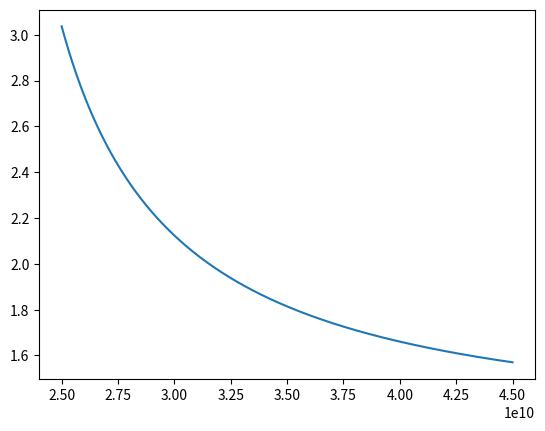

Generate this figure with matplotlib:
# 2024.4.2 当前使用python版本3.12.2
# 当前公式引用文献DOI:10.1007/s10762-007-9207-y
import numpy as np
from math import pi
from numpy import exp, sqrt
import matplotlib as mpl
import matplotlib.pyplot as plt


def kc(a, b, m, n):
    # 计算矩形波导截止波数的函数
    # a 长边长度
    # b 短边长度
    # m a边半波数
    # n b边半波数
    return sqrt((m * pi / a) ** 2 + (n * pi / b) ** 2)


def kp(frequency, epsilon_p, miu_p, k_cutoff):
    # 计算波导在第p层介质中传播电磁波时候的波数
    # frequency 当前频率
    # epsilon_p 第p层介质的相对介电常数
    # miu_p 第p层介质中的相对磁导率
    # k_cutoff 当前模式下波导的截止波数，可以使用kc函数对矩形波导进行截止波数的计算
    # omega 频率的角频率
    omega = 2 * pi * frequency
    c = 3 * 10**8
    return sqrt((omega**2 * epsilon_p * miu_p) / (c**2) - k_cutoff**2)


def transfer_matrix_p(
    frequency,
    kc,
    z_p,
    epsilon_p,
    miu_p,
    epsilon_p1,
    miu_p1,
):
    # 计算第p层介质中的传输矩阵
    # frequency 当前的计算的频率
    # kc 当前波导的截止波数
    # z_p 第p层介质的纵向长度
    # epsilon_p 第p层介质的相对介电常数
    # miu_p 第p层介质中的相对磁导率
    # epsilon_p1 第p+1层介质的相对介电常数
    # miu_p1 第p+1层介质中的相对磁导率
    # k_p 第p层介质中的传播波数
    # k_p1 第p+1层介质中的传播波数
    # rela_miu 第p层相对于第p+1层的相对磁导率，用来辅助M2矩阵的计算
    # rela_k 第p层相对于第p+1层的相对波数，用来辅助M2矩阵的计算
    # M1 第p层传输矩阵的最左边的矩阵，后面的M2、M3依次是中间的矩阵和最右边的矩阵
    k_p = kp(frequency, epsilon_p, miu_p, kc)
    k_p1 = kp(frequency, epsilon_p1, miu_p1, kc)
    rela_miu = miu_p / miu_p
    rela_k = k_p / k_p1
    M1 = np.array([[exp(complex(0, k_p1 * z_p)), 0], [0, exp(complex(0, -k_p1 * z_p))]])
    M2 = np.array(
        [[rela_miu + rela_k, rela_miu - rela_k], [rela_miu - rela_k, rela_miu + rela_k]]
    )
    M3 = np.array([[exp(complex(0, -k_p * z_p)), 0], [0, exp(complex(0, k_p * z_p))]])
    return 0.5 * M1 * M2 * M3


if __name__ == "__main__":
    freqlist = np.linspace(25, 45, 1000, endpoint=True) * 10**9
    a = 7.11 * 10**-3
    b = 3.555 * 10**-3
    m = 1
    n = 0
    epsilon = [1, 2.7, 9, 2.7, 1]
    N = len(epsilon)
    miu = np.ones(N)
    thickness = [99, 1.35 * 10**-3, 0.75 * 10**-3, 1.35 * 10**-3, 99]
    # thickness = [
    #     2.68 * 10**-3,
    #     1.35 * 10**-3,
    #     0.75 * 10**-3,
    #     1.35 * 10**-3,
    #     2.68 * 10**-3,
    # ]

    k_cutoff = kc(
        a, b, m, n
    )  # 计算TE10模式下的波导截止波数，并不是截止频率，截至频率要用c*kc/(2*pi)
    M11list = []
    for freq in freqlist:
        kps = []  # 计算每个介质下的波数
        for index, eps in enumerate(epsilon):
            kps.append(kp(freq, eps, miu[index], k_cutoff))
        M_total = np.array([[1, 0], [0, 1]])
        for var in range(N - 1):
            M_total = np.dot(
                transfer_matrix_p(
                    freq, k_cutoff, thickness[var], epsilon[var], 1, epsilon[var + 1], 1
                ),
                M_total,
            )
        M11 = M_total[0, 0]
        M11list.append(10 * np.log10(epsilon[4] * np.abs(M11) ** 2))

    plt.plot(freqlist, M11list)
    plt.show()
pass
